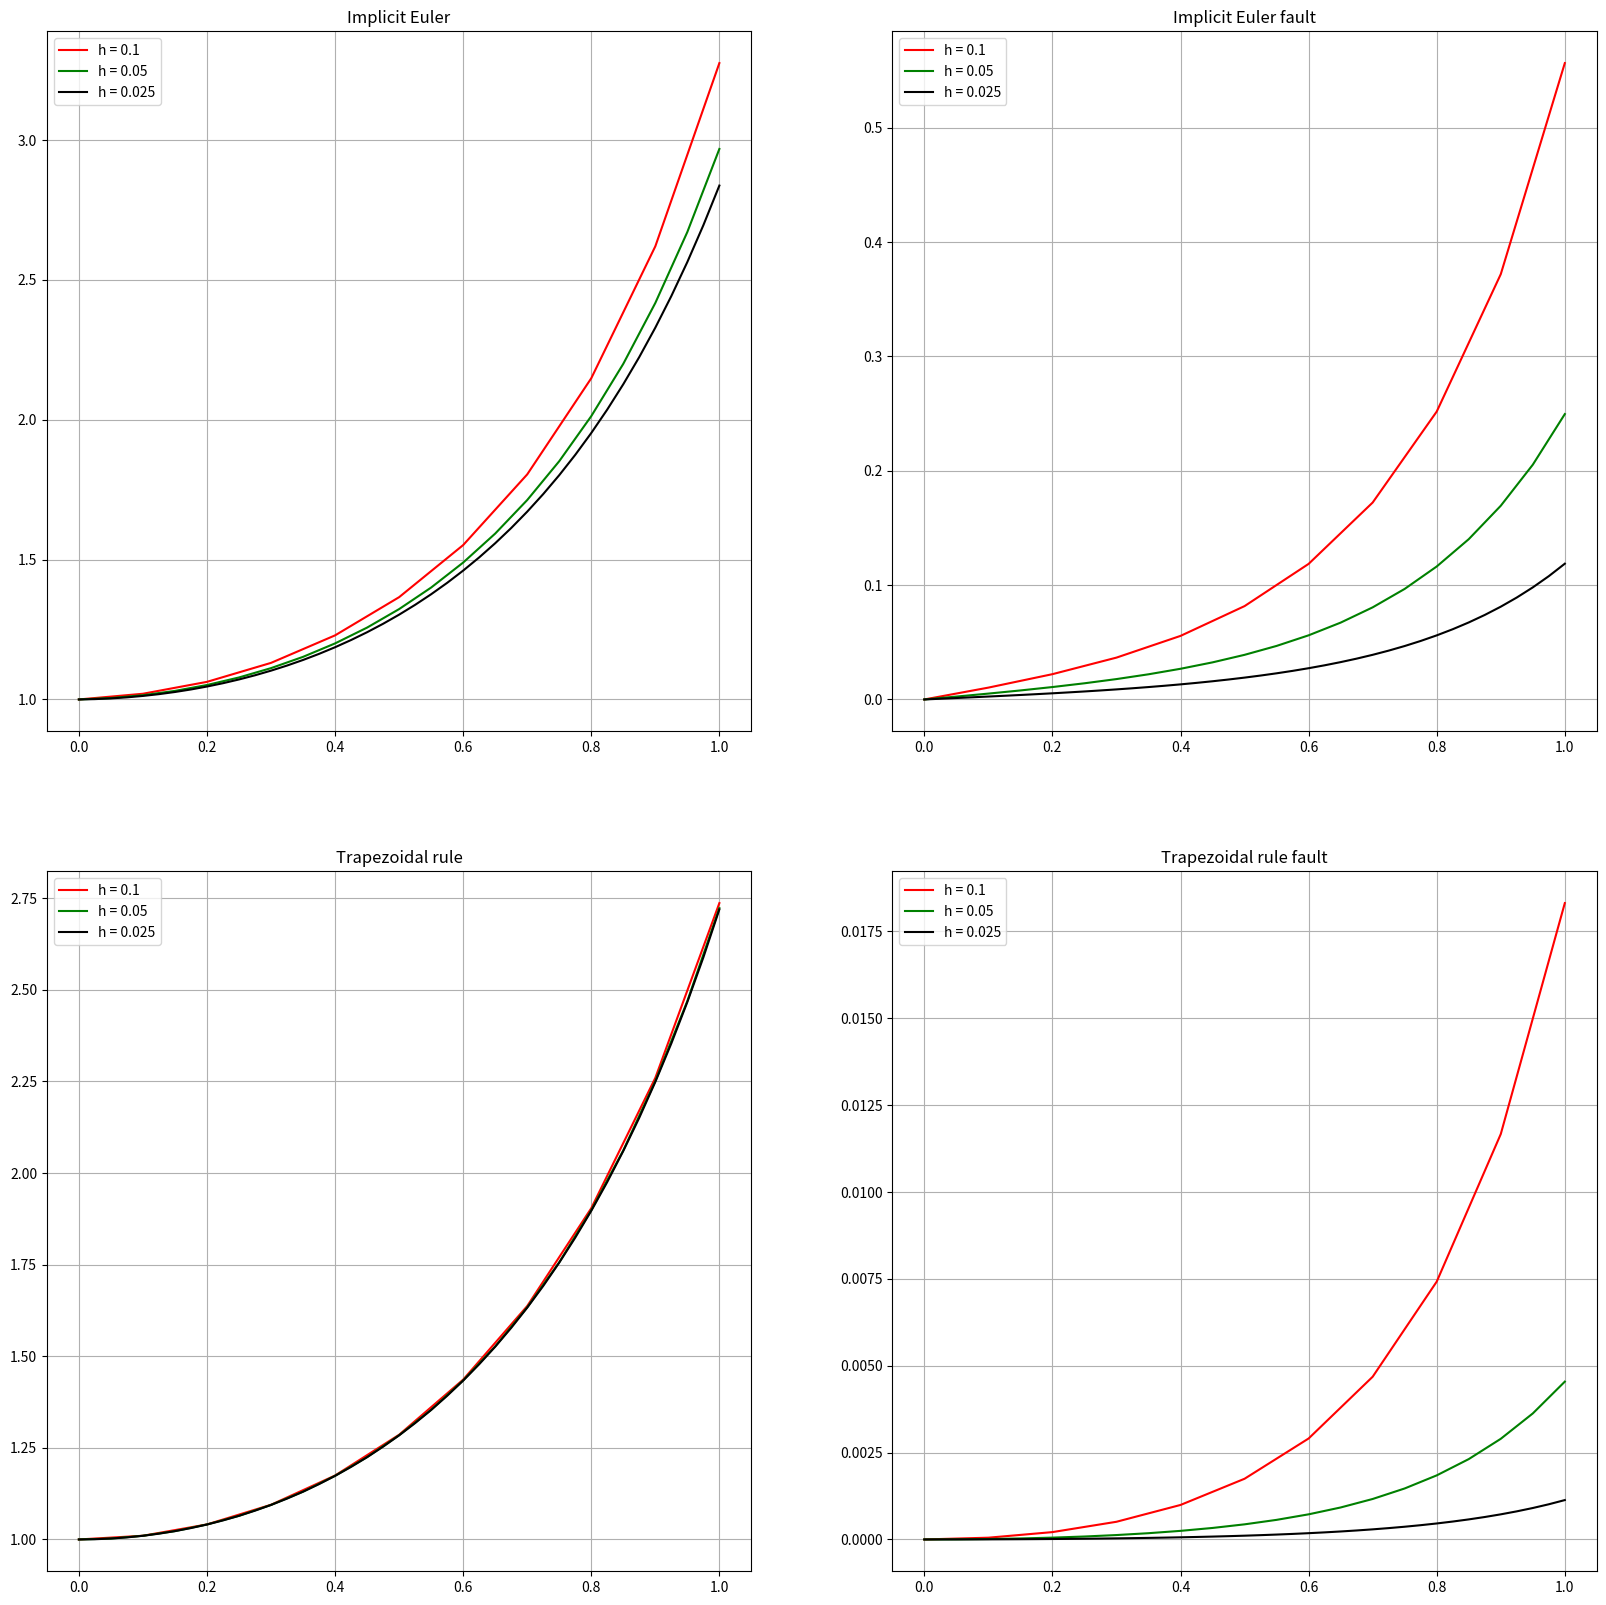

Source code (Python):
import matplotlib.pyplot as plt
import math

def function(t, y):
    return 2.0 * t * y


def analytic(t):
    y = math.exp(t * t)
    return y


def methodOfEuler(h, yn, t):
    yNew = yn + h * function(t, yn)
    return yNew


def implicitEuler(h, yn, t):
    yn1 = methodOfEuler(h, yn, t)
    yNew = yn + h * function(t, yn1)
    while abs(yn1 - yNew) >= 1e-12:
        yn1 = yNew
        yNew = yn + h * function(t, yn1)
    return yn + h * function(t, yNew)


def trapezoidalRule(h, yn, t):
    yn1 = methodOfEuler(h, yn, t)
    yNew = yn + h / 2 * (function(t - h, yn) + function(t, yn1))
    while abs(yn1 - yNew) >= 1e-12:
        yn1 = yNew
        yNew = yn + h / 2 * (function(t - h, yn) + function(t, yn1))
    return yn + h / 2 * (function(t - h, yn) + function(t, yNew))


xEuler = [float(0)]
xTrapezod = [float(0)]
xAnalytic = [float(0)]

yEuler = [float(1)]
yTrapezod = [float(1)]
yAnalytic = [float(1)]

h = [0.1, 0.05, 0.025]

h1Fault = [float(0)]
h2Fault = [float(0)]

graphs = plt.figure(figsize=(20, 20))

for i in h:
    for j in range(len(xEuler) - 1, len(xEuler) + int(1 / i)):
        xEuler.append(xEuler[j] + i)
        yEuler.append(implicitEuler(i, yEuler[j], xEuler[j] + i))

        xAnalytic.append(xAnalytic[j] + i)
        yAnalytic.append(analytic(xAnalytic[j + 1]))

        h1Fault.append(abs(yEuler[j + 1] - yAnalytic[j + 1]))

        xTrapezod.append(xEuler[j] + i)
        yTrapezod.append(trapezoidalRule(i, yTrapezod[j], xTrapezod[j] + i))

        h2Fault.append(abs(yTrapezod[j + 1] - yAnalytic[j + 1]))

    xEuler.append(float(0))
    xTrapezod.append(float(0))
    xAnalytic.append(float(0))

    yEuler.append(float(1))
    yTrapezod.append(float(1))
    yAnalytic.append(float(1))

    h1Fault.append(float(0))
    h2Fault.append(float(0))


n1 = int(1/h[0])
n2 = int(1/h[1])
n3 = int(1/h[2])

step = graphs.add_subplot(2, 2, 1)
step.set_title("Implicit Euler")
line1, line2, line3 = step.plot(xEuler[0: n1+1], yEuler[0: n1+1], 'r',
                                xEuler[n1+2: n1+n2+3], yEuler[n1+2: n1+n2+3], 'g',
                                xEuler[n1+n2+4: len(xEuler)-2], yEuler[n1+n2+4: len(xEuler)-2], 'k')
plt.legend((line1, line2, line3), ("h = 0.1", "h = 0.05", "h = 0.025"), loc="best")
plt.grid()

step = graphs.add_subplot(2, 2, 3)
step.set_title("Trapezoidal rule")
line1, line2, line3 = step.plot(xEuler[0: n1+1], yTrapezod[0: n1+1], 'r',
                                xEuler[n1+2: n1+n2+3], yTrapezod[n1+2: n1+n2+3], 'g',
                                xEuler[n1+n2+4: len(xEuler)-2], yTrapezod[n1+n2+4: len(xEuler)-2], 'k')
plt.legend((line1, line2, line3), ("h = 0.1", "h = 0.05", "h = 0.025"), loc="best")
plt.grid()

step = graphs.add_subplot(2, 2, 2)
step.set_title("Implicit Euler fault")
line1, line2, line3 = step.plot(xEuler[0: n1+1], h1Fault[0: n1+1], 'r',
                                xEuler[n1+2: n1+n2+3], h1Fault[n1+2: n1+n2+3], 'g',
                                xEuler[n1+n2+4: len(xEuler)-2], h1Fault[n1+n2+4: len(xEuler)-2], 'k')
plt.legend((line1, line2, line3), ("h = 0.1", "h = 0.05", "h = 0.025"), loc="best")
plt.grid()

step = graphs.add_subplot(2, 2, 4)
step.set_title("Trapezoidal rule fault")
line1, line2, line3 = step.plot(xEuler[0: n1+1], h2Fault[0: n1+1], 'r',
                                xEuler[n1+2: n1+n2+3], h2Fault[n1+2: n1+n2+3], 'g',
                                xEuler[n1+n2+4: len(xEuler)-2], h2Fault[n1+n2+4: len(xEuler)-2], 'k')
plt.legend((line1, line2, line3), ("h = 0.1", "h = 0.05", "h = 0.025"), loc="best")
plt.grid()

plt.savefig("example.png")
plt.show()
